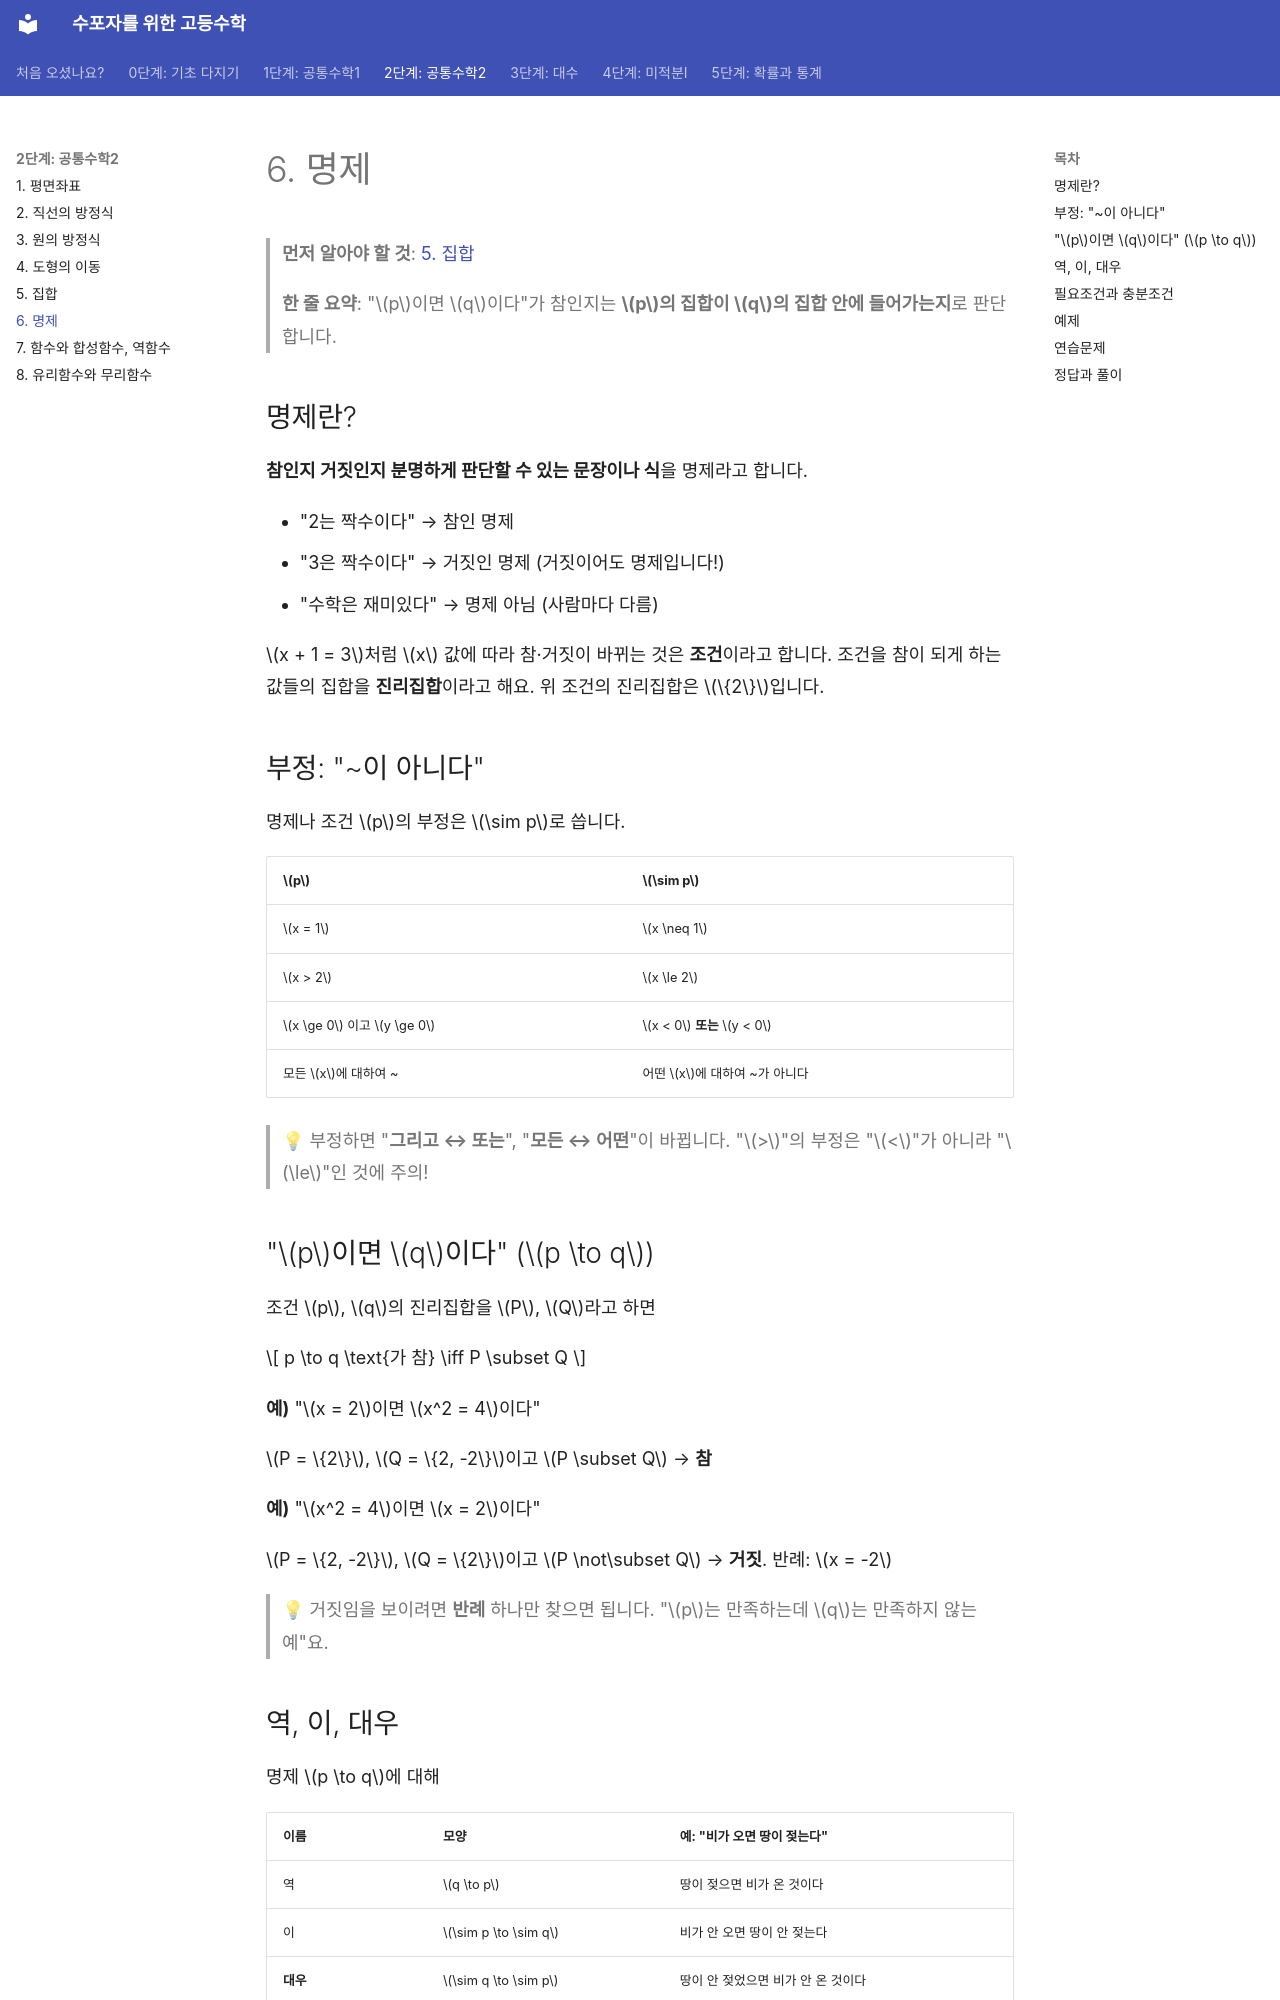

repository: goodhosup/math · page: common2/06-propositions/index.html · generator: mkdocs

# 6. 명제

> **먼저 알아야 할 것**: [5. 집합](05-sets.md)
>
> **한 줄 요약**: "$p$이면 $q$이다"가 참인지는 **$p$의 집합이 $q$의 집합 안에 들어가는지**로 판단합니다.

## 명제란?

**참인지 거짓인지 분명하게 판단할 수 있는 문장이나 식**을 명제라고 합니다.

- "2는 짝수이다" → 참인 명제
- "3은 짝수이다" → 거짓인 명제 (거짓이어도 명제입니다!)
- "수학은 재미있다" → 명제 아님 (사람마다 다름)

$x + 1 = 3$처럼 $x$ 값에 따라 참·거짓이 바뀌는 것은 **조건**이라고 합니다. 조건을 참이 되게 하는 값들의 집합을 **진리집합**이라고 해요. 위 조건의 진리집합은 $\{2\}$입니다.

## 부정: "~이 아니다"

명제나 조건 $p$의 부정은 $\sim p$로 씁니다.

| $p$ | $\sim p$ |
|---|---|
| $x = 1$ | $x \neq 1$ |
| $x > 2$ | $x \le 2$ |
| $x \ge 0$ 이고 $y \ge 0$ | $x < 0$ **또는** $y < 0$ |
| 모든 $x$에 대하여 ~ | 어떤 $x$에 대하여 ~가 아니다 |

> 💡 부정하면 "**그리고 ↔ 또는**", "**모든 ↔ 어떤**"이 바뀝니다. "$>$"의 부정은 "$<$"가 아니라 "$\le$"인 것에 주의!

## "$p$이면 $q$이다" ($p \to q$)

조건 $p$, $q$의 진리집합을 $P$, $Q$라고 하면

$$
p \to q \text{가 참} \iff P \subset Q
$$

**예)** "$x = 2$이면 $x^2 = 4$이다"

$P = \{2\}$, $Q = \{2, -2\}$이고 $P \subset Q$ → **참**

**예)** "$x^2 = 4$이면 $x = 2$이다"

$P = \{2, -2\}$, $Q = \{2\}$이고 $P \not\subset Q$ → **거짓**. 반례: $x = -2$

> 💡 거짓임을 보이려면 **반례** 하나만 찾으면 됩니다. "$p$는 만족하는데 $q$는 만족하지 않는 예"요.
